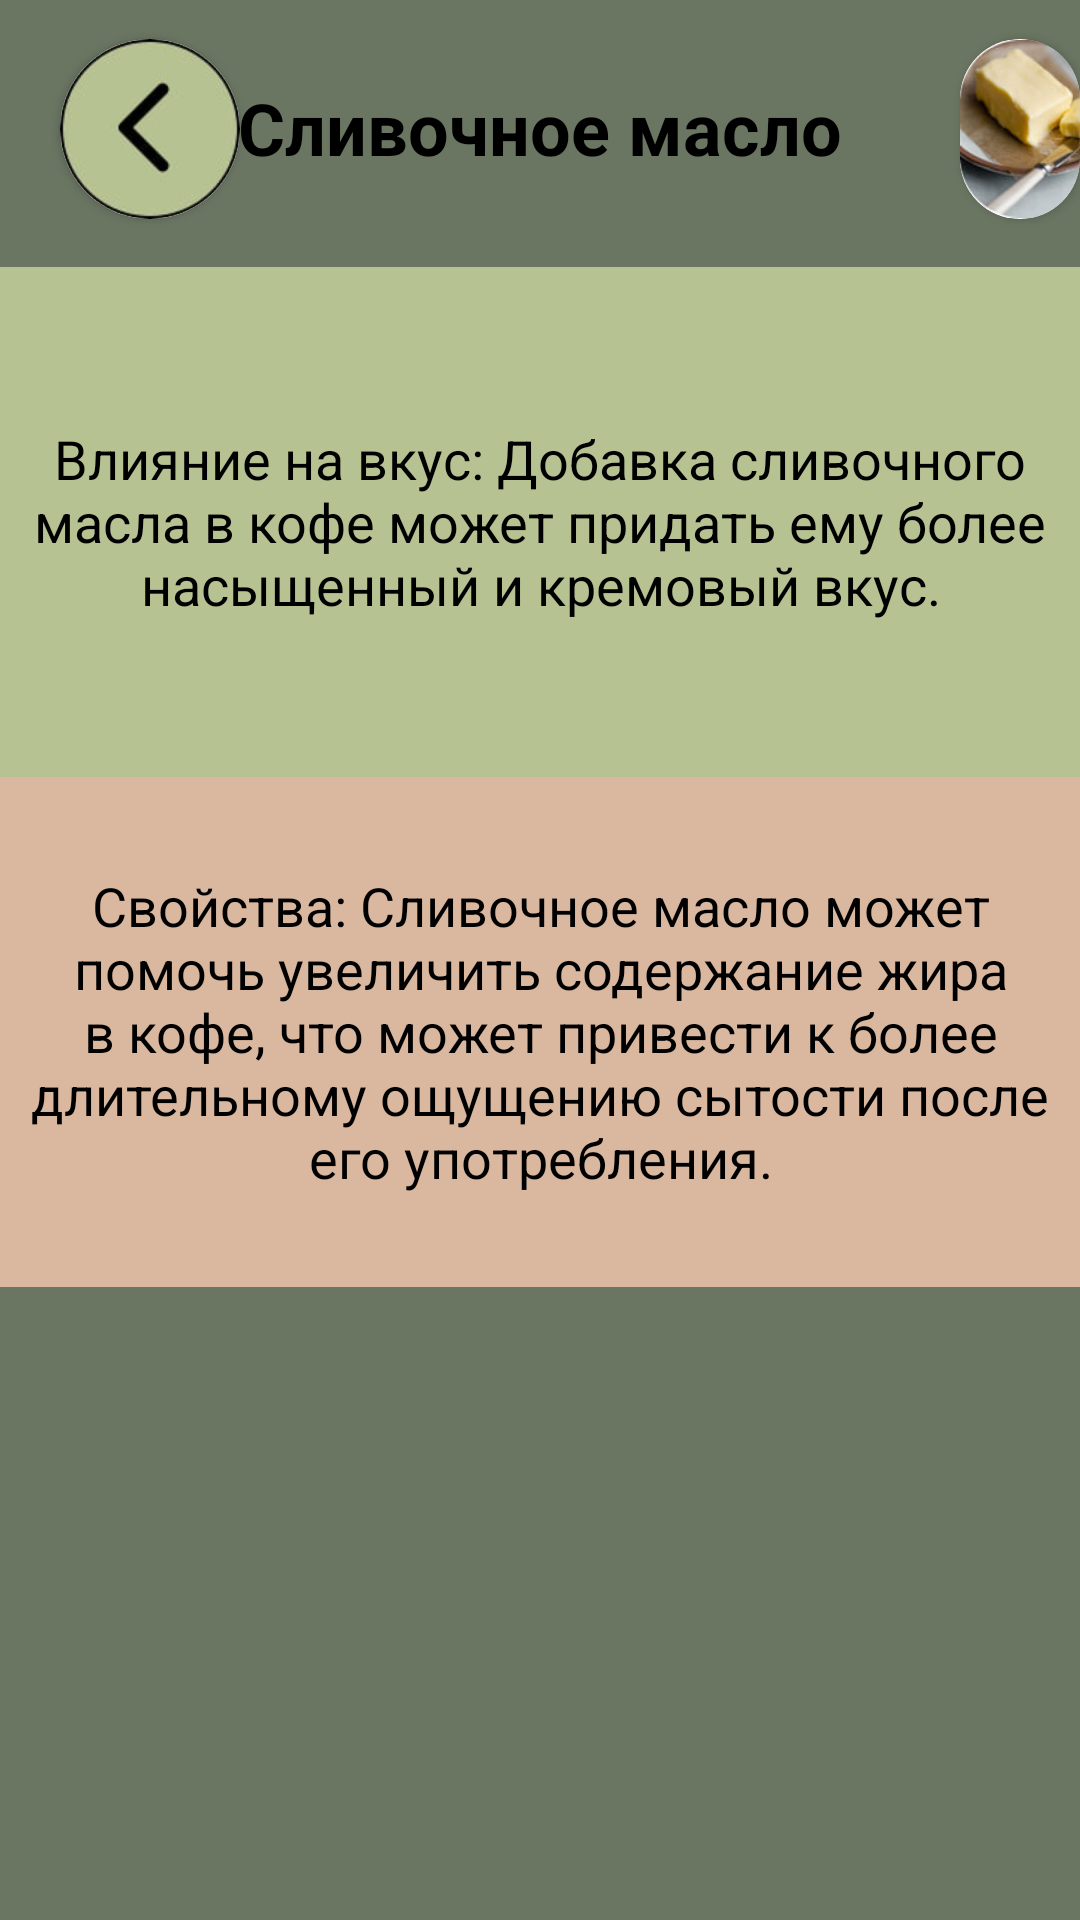

This screen was rendered from an Android layout file. Write that file and the resources it references.
<!-- AndroidManifest.xml: application theme Theme.Coffee_app -->
<!-- res/layout/fragment_butter.xml -->
<?xml version="1.0" encoding="utf-8"?>
<ScrollView
    xmlns:android="http://schemas.android.com/apk/res/android"
    android:layout_width="match_parent"
    android:layout_height="match_parent"
    xmlns:app="http://schemas.android.com/apk/res-auto"
    android:fillViewport="true">

    <RelativeLayout
        android:layout_width="match_parent"
        android:layout_height="wrap_content"
        android:background="@color/brown2">

        <TextView
            android:id="@+id/textName"
            android:layout_width="419dp"
            android:layout_height="85dp"
            android:background="@color/brown2"
            android:gravity="center"
            android:text="Сливочное масло"
            android:textStyle="bold"
            android:textColor="@color/black"
            android:textSize="24sp"
            android:layout_centerHorizontal="true"
            android:layout_marginTop="0dp"/>

        <com.google.android.material.button.MaterialButton
            android:id="@+id/buttonReturn33"
            android:layout_width="60dp"
            android:layout_height="60dp"
            android:layout_marginLeft="20dp"
            android:layout_marginTop="13dp" />

        <androidx.cardview.widget.CardView
            android:layout_width="60dp"
            android:layout_height="60dp"
            android:layout_marginLeft="20dp"
            android:layout_marginTop="13dp"
            app:cardCornerRadius="42dp"
            app:layout_constraintBottom_toTopOf="@+id/textName">

            <ImageView
                android:layout_width="60dp"
                android:layout_height="60dp"
                app:layout_constraintBottom_toTopOf="@+id/textName"
                android:src="@drawable/was" />
        </androidx.cardview.widget.CardView>

        <androidx.cardview.widget.CardView
            android:layout_width="60dp"
            android:layout_height="60dp"
            android:layout_marginLeft="320dp"
            android:layout_marginTop="13dp"
            app:cardCornerRadius="34dp"
            app:layout_constraintBottom_toTopOf="@+id/textName">

            <ImageView
                android:layout_width="60dp"
                android:layout_height="60dp"
                android:src="@drawable/lik"
                app:layout_constraintBottom_toTopOf="@+id/textName"/>
        </androidx.cardview.widget.CardView>

        <TextView
            android:id="@+id/textComposition"
            android:layout_width="419dp"
            android:layout_height="170dp"
            android:layout_below="@id/buttonReturn33"
            android:background="@color/brown1"
            android:gravity="center"
            android:layout_marginTop="16dp"
            android:text="Влияние на вкус: Добавка сливочного масла в кофе может придать ему более насыщенный и кремовый вкус."
            android:textColor="@color/black"
            android:textSize="18sp" />

        <TextView
            android:id="@+id/textPortionSize"
            android:layout_width="419dp"
            android:layout_height="170dp"
            android:layout_below="@id/textComposition"
            android:background="@color/beige"
            android:gravity="center"
            android:text="Свойства: Сливочное масло может помочь увеличить содержание жира в кофе, что может привести к более длительному ощущению сытости после его употребления."
            android:textColor="@color/black"
            android:textSize="18sp" />

    </RelativeLayout>

</ScrollView>
<!-- resources referenced by this layout -->
<resources>
  <color name="beige">#DAB79F</color>
  <color name="black">#FF000000</color>
  <color name="brown1">#B7C293</color>
  <color name="brown2">#6A7562</color>
  <!-- drawable lik: jpg bitmap (drawable, 7277 bytes) -->
  <!-- drawable was: jpg bitmap (drawable, 5665 bytes) -->
  <style name="Theme.Coffee_app" parent="Base.Theme.Coffee_app" />
  <style name="Base.Theme.Coffee_app" parent="Theme.Material3.DayNight.NoActionBar">
          
          
      </style>
</resources>
